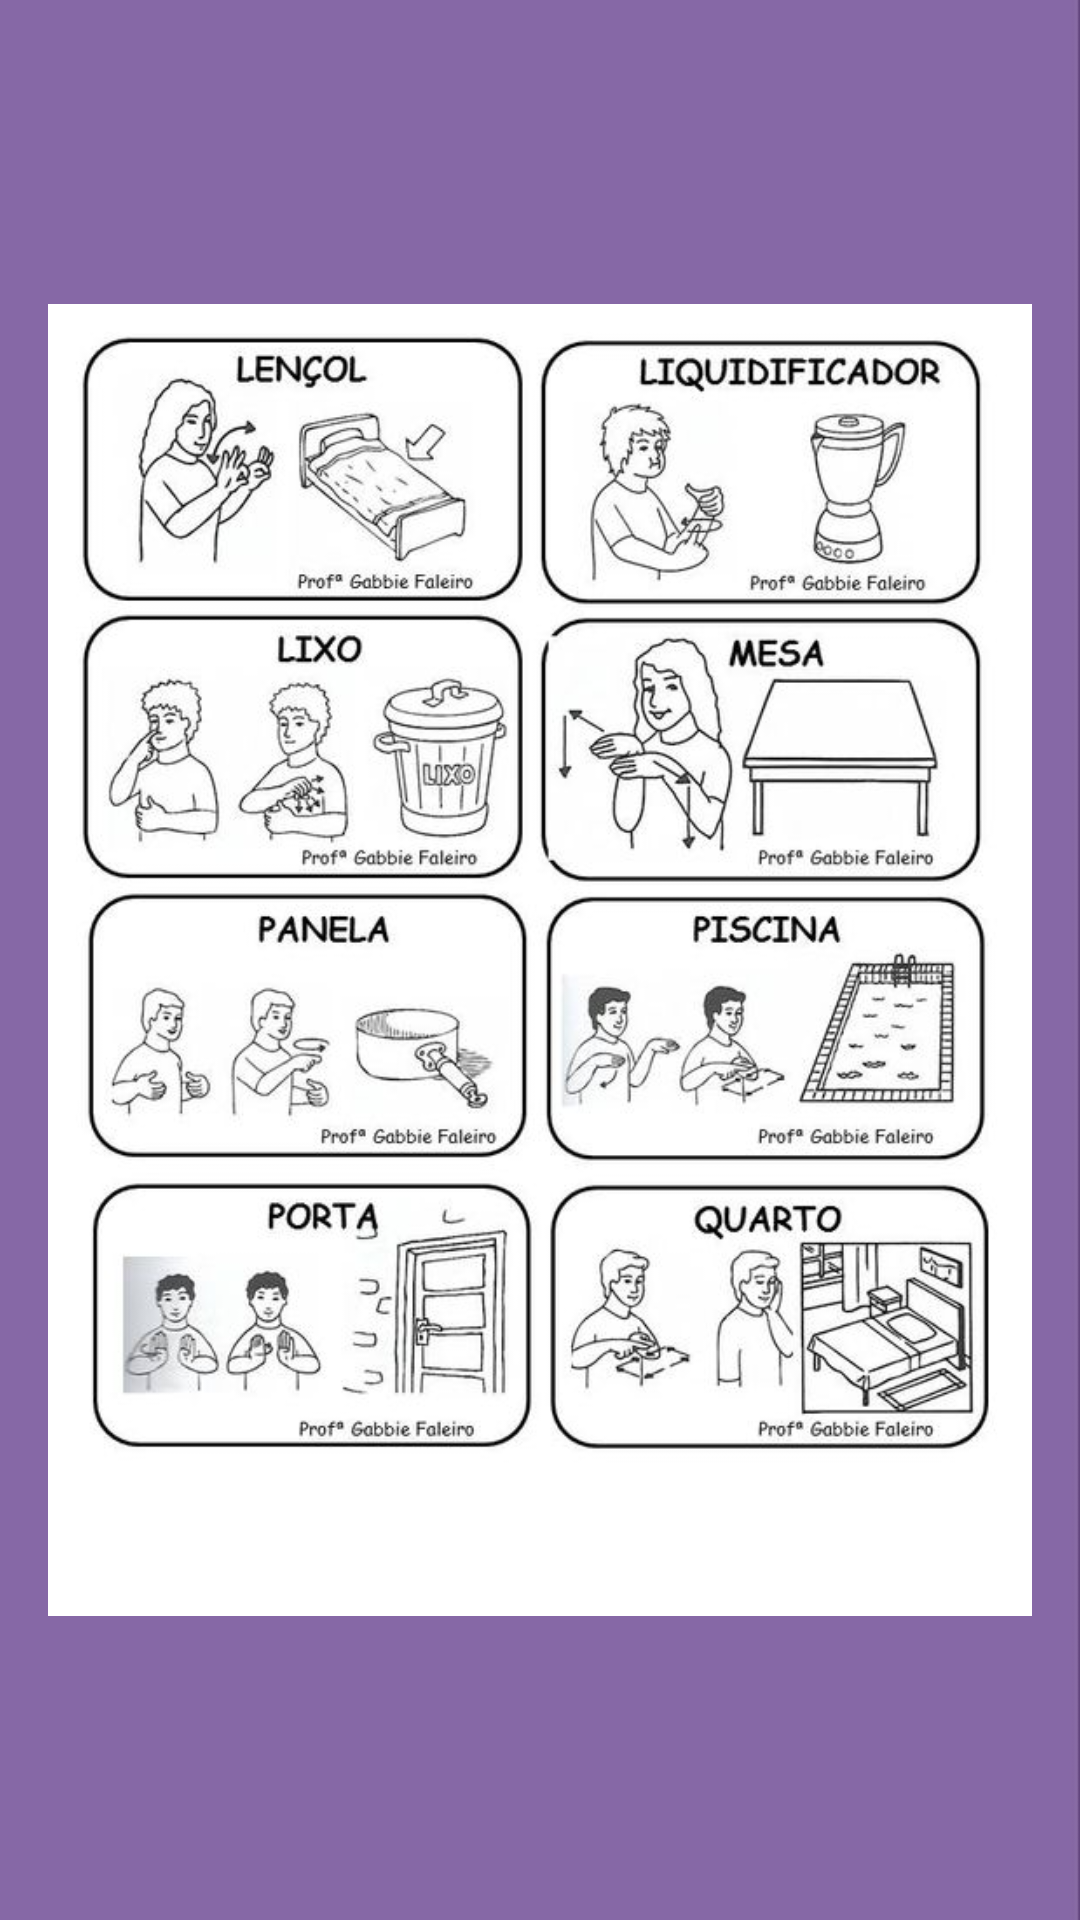

Layout XML and referenced resources for this Android screen:
<!-- AndroidManifest.xml: application theme Theme.ProjetoFinalLibras -->
<!-- res/layout/activity_fragment2.xml -->
<?xml version="1.0" encoding="utf-8"?>
<LinearLayout xmlns:android="http://schemas.android.com/apk/res/android"
    android:layout_width="match_parent"
    android:layout_height="match_parent"
    xmlns:tools="http://schemas.android.com/tools"
    android:orientation="vertical"
    android:padding="16dp"
    android:gravity="center"
    android:background="@drawable/fundo"
    tools:context=".Fragment1">

    <ImageView
        android:id="@+id/imageViewSign1"
        android:layout_width="wrap_content"
        android:layout_height="wrap_content"
        android:src="@drawable/libras_sinal1"/>

</LinearLayout>
<!-- resources referenced by this layout -->
<resources>
  <!-- drawable fundo: jpg bitmap (drawable, 5335 bytes) -->
  <!-- drawable libras_sinal1: jpg bitmap (drawable, 76446 bytes) -->
  <style name="Theme.ProjetoFinalLibras" parent="Base.Theme.ProjetoFinalLibras" />
  <style name="Base.Theme.ProjetoFinalLibras" parent="Theme.Material3.DayNight.NoActionBar">
          
          
      </style>
</resources>
